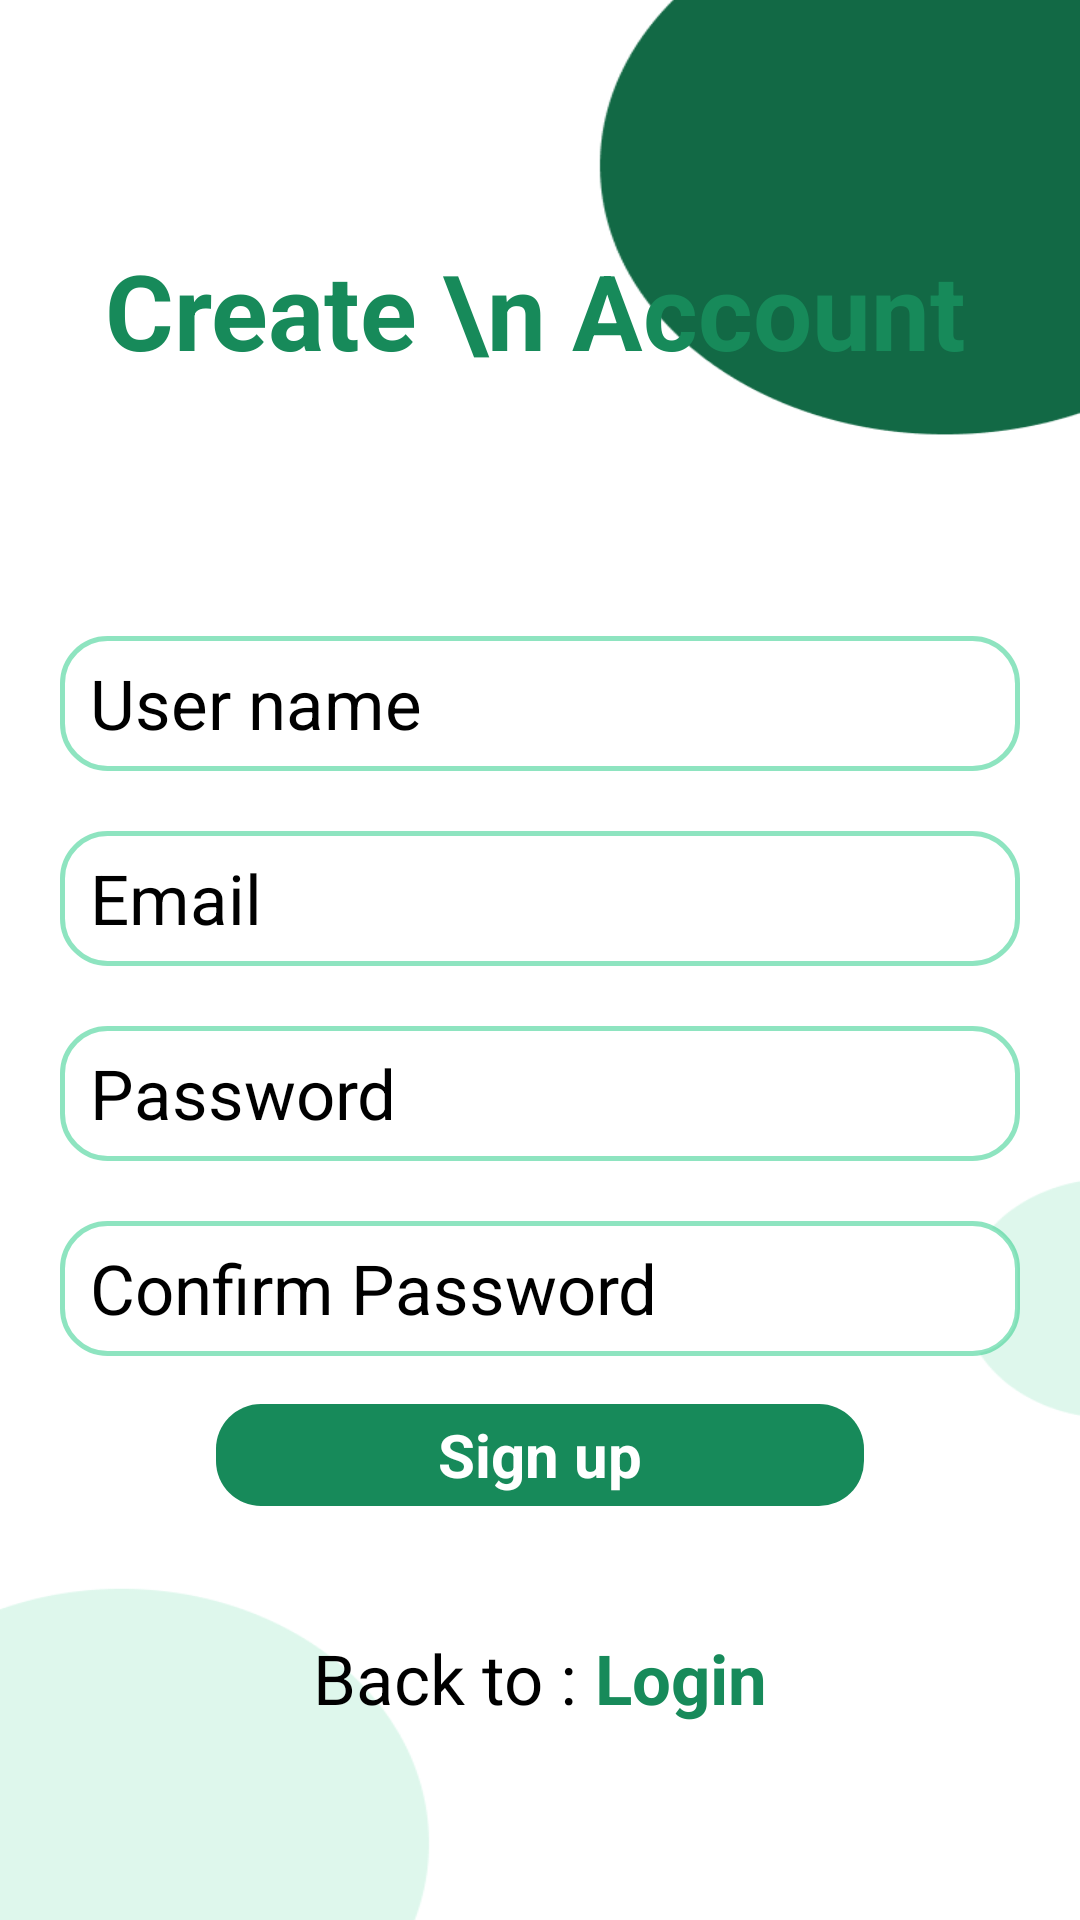

Layout XML and referenced resources for this Android screen:
<!-- AndroidManifest.xml: application theme Theme.FinalApplication -->
<!-- res/layout/activity_create_account.xml -->
<?xml version="1.0" encoding="utf-8"?>
<androidx.constraintlayout.widget.ConstraintLayout xmlns:android="http://schemas.android.com/apk/res/android"
    xmlns:app="http://schemas.android.com/apk/res-auto"
    xmlns:tools="http://schemas.android.com/tools"
    android:layout_width="match_parent"
    android:layout_height="match_parent"
    android:background="@drawable/bg_login"
    tools:context=".screen.createaccount.CreateAccountActivity">

    <TextView
        android:layout_width="wrap_content"
        android:layout_height="wrap_content"
        android:layout_marginLeft="@dimen/dp_35"
        android:layout_marginTop="@dimen/sp_80"
        android:text="Create \n Account"
        android:textColor="@color/Green"
        android:textSize="@dimen/sp_38"
        android:textStyle="bold"
        app:layout_constraintStart_toStartOf="parent"
        app:layout_constraintTop_toTopOf="parent" />

    <androidx.constraintlayout.widget.Guideline
        android:id="@+id/guideline_0.3"
        android:layout_width="match_parent"
        android:layout_height="@dimen/dp_0"
        android:orientation="horizontal"
        app:layout_constraintGuide_percent="0.3" />

    <com.google.android.material.textfield.TextInputEditText
        android:id="@+id/text_username"
        android:layout_width="match_parent"
        android:layout_height="@dimen/dp_45"
        android:layout_margin="@dimen/dp_20"
        android:layout_marginStart="@dimen/dp_16"
        android:background="@drawable/bg_border_15dp"
        android:hint="User name"
        android:paddingStart="@dimen/dp_10"
        android:textColorHint="@color/black"
        android:textSize="@dimen/sp_23"
        app:layout_constraintStart_toStartOf="parent"
        app:layout_constraintTop_toBottomOf="@+id/guideline_0.3" />

    <com.google.android.material.textfield.TextInputEditText
        android:id="@+id/text_email"
        android:layout_width="match_parent"
        android:layout_height="@dimen/dp_45"
        android:layout_margin="@dimen/dp_20"
        android:layout_marginStart="@dimen/dp_16"
        android:background="@drawable/bg_border_15dp"
        android:hint="Email"
        android:inputType="textEmailAddress"
        android:paddingStart="@dimen/dp_10"
        android:textColorHint="@color/black"
        android:textSize="@dimen/sp_23"
        app:layout_constraintStart_toStartOf="parent"
        app:layout_constraintTop_toBottomOf="@+id/text_username" />

    <com.google.android.material.textfield.TextInputEditText
        android:id="@+id/text_password"
        android:layout_width="match_parent"
        android:layout_height="@dimen/dp_45"
        android:layout_margin="@dimen/dp_20"
        android:layout_marginStart="@dimen/dp_16"
        android:background="@drawable/bg_border_15dp"
        android:hint="Password"
        android:inputType="textPassword"
        android:paddingStart="@dimen/dp_10"
        android:textColorHint="@color/black"
        android:textSize="@dimen/sp_23"
        app:layout_constraintStart_toStartOf="parent"
        app:layout_constraintTop_toBottomOf="@+id/text_email" />

    <com.google.android.material.textfield.TextInputEditText
        android:id="@+id/text_confirm_password"
        android:layout_width="match_parent"
        android:layout_height="@dimen/dp_45"
        android:layout_margin="@dimen/dp_20"
        android:layout_marginStart="@dimen/dp_16"
        android:background="@drawable/bg_border_15dp"
        android:hint="Confirm Password"
        android:inputType="textPassword"
        android:paddingStart="@dimen/dp_10"
        android:textColorHint="@color/black"
        android:textSize="@dimen/sp_23"
        app:layout_constraintStart_toStartOf="parent"
        app:layout_constraintTop_toBottomOf="@+id/text_password" />

    <TextView
        android:layout_width="wrap_content"
        android:layout_height="wrap_content"
        android:layout_marginHorizontal="@dimen/dp_35"
        android:textColor="@color/Red"
        android:textSize="@dimen/sp_20"
        android:visibility="gone"
        app:layout_constraintStart_toStartOf="parent"
        app:layout_constraintTop_toBottomOf="@id/text_confirm_password" />

    <androidx.constraintlayout.widget.Guideline
        android:id="@+id/guideline_0.7"
        android:layout_width="match_parent"
        android:layout_height="@dimen/dp_0"
        android:orientation="horizontal"
        app:layout_constraintGuide_percent="0.7" />

    <TextView
        android:id="@+id/button_signup"
        android:layout_width="@dimen/dp_0"
        android:layout_height="@dimen/dp_0"
        android:layout_margin="@dimen/dp_20"
        android:background="@drawable/bg_green_border_15dp"
        android:gravity="center"
        android:text="Sign up"
        android:textColor="@color/white"
        android:textSize="@dimen/sp_20"
        android:textStyle="bold"
        app:layout_constraintEnd_toEndOf="parent"
        app:layout_constraintHeight_percent="0.053"
        app:layout_constraintStart_toStartOf="parent"
        app:layout_constraintTop_toBottomOf="@id/guideline_0.7"
        app:layout_constraintWidth_percent="0.6" />

    <androidx.constraintlayout.widget.Guideline
        android:id="@+id/guideline_0.9"
        android:layout_width="match_parent"
        android:layout_height="@dimen/dp_0"
        android:orientation="horizontal"
        app:layout_constraintGuide_percent="0.85" />

    <TextView
        android:id="@+id/text_login"
        android:layout_width="wrap_content"
        android:layout_height="wrap_content"
        android:text="Login"
        android:textColor="@color/Green"
        android:textSize="@dimen/sp_23"
        android:textStyle="bold"
        app:layout_constraintEnd_toEndOf="parent"
        app:layout_constraintHorizontal_bias="0.5"
        app:layout_constraintStart_toEndOf="@+id/text_create_account"
        app:layout_constraintTop_toTopOf="@id/guideline_0.9" />

    <TextView
        android:id="@+id/text_create_account"
        android:layout_width="wrap_content"
        android:layout_height="wrap_content"
        android:text="Back to : "
        android:textColor="@color/black"
        android:textSize="@dimen/sp_23"
        app:layout_constraintEnd_toStartOf="@+id/text_login"
        app:layout_constraintHorizontal_bias="0.5"
        app:layout_constraintHorizontal_chainStyle="packed"
        app:layout_constraintStart_toStartOf="parent"
        app:layout_constraintTop_toTopOf="@id/guideline_0.9" />
</androidx.constraintlayout.widget.ConstraintLayout>
<!-- resources referenced by this layout -->
<resources>
  <color name="Green">#178A5A</color>
  <color name="Red">#F44336</color>
  <color name="black">#FF000000</color>
  <color name="white">#FFFFFFFF</color>
  <dimen name="dp_0">0dp</dimen>
  <dimen name="dp_10">10dp</dimen>
  <dimen name="dp_16">16dp</dimen>
  <dimen name="dp_20">20dp</dimen>
  <dimen name="dp_35">35dp</dimen>
  <dimen name="dp_45">45dp</dimen>
  <dimen name="sp_20">20sp</dimen>
  <dimen name="sp_23">23sp</dimen>
  <dimen name="sp_38">35sp</dimen>
  <dimen name="sp_80">80dp</dimen>
  <!-- drawable bg_border_15dp (drawable) -->
  <?xml version="1.0" encoding="utf-8"?>
  <shape xmlns:android="http://schemas.android.com/apk/res/android">
      <solid android:color="@color/white" />
      <corners android:radius="15dp" />
      <stroke
          android:width="1.5dp"
          android:color="@color/Green_3A" />
  </shape>
  <!-- drawable bg_green_border_15dp (drawable) -->
  <?xml version="1.0" encoding="utf-8"?>
  <shape xmlns:android="http://schemas.android.com/apk/res/android">
      <solid android:color="@color/Green" />
      <corners android:radius="15dp" />
  </shape>
  <!-- drawable bg_login: png bitmap (drawable-v24, 13758 bytes) -->
  <style name="Theme.FinalApplication" parent="Theme.AppCompat.Light.NoActionBar">
          
          <item name="colorPrimary">#889A9797</item>
          <item name="colorPrimaryVariant">@color/purple_700</item>
          <item name="colorOnPrimary">@color/white</item>
          
          <item name="colorSecondary">@color/teal_200</item>
          <item name="colorSecondaryVariant">@color/teal_700</item>
          <item name="colorOnSecondary">@color/black</item>
          
          <item name="android:statusBarColor" tools:targetApi="l">@color/Green_3A</item>
          
      </style>
  <color name="Green_3A">#923AD091</color>
  <color name="purple_700">#FF3700B3</color>
  <color name="teal_200">#FF03DAC5</color>
  <color name="teal_700">#FF018786</color>
</resources>
